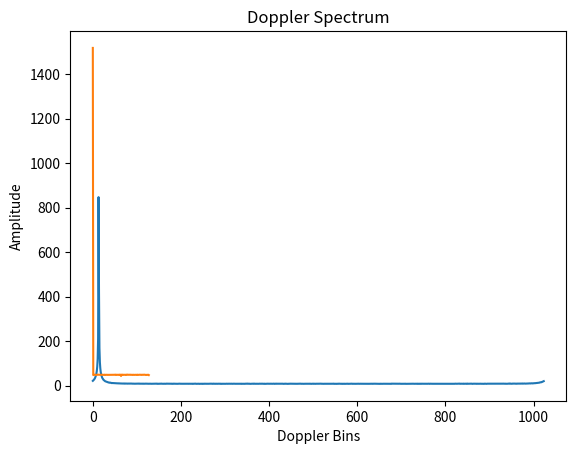

Reproduce this figure in Python.
import numpy as np
import matplotlib.pyplot as plt
from scipy.signal import find_peaks
from scipy.linalg import eig

class FMCWProcessor:
    def __init__(self, adc_data, sample_rate, chirp_rate, num_antennas, element_spacing, wavelength):
        """
        Initialize the FMCWProcessor with raw ADC data and array parameters.
        adc_data: 4D array with dimensions (rx, chirps, samples)
        sample_rate: Sampling rate in Hz
        chirp_rate: Chirp repetition rate in Hz
        num_antennas: Number of ULA elements (Rx antennas)
        element_spacing: Spacing between array elements (meters)
        wavelength: Wavelength of the signal (meters)
        """
        self.adc_data = adc_data
        self.sample_rate = sample_rate
        self.chirp_rate = chirp_rate
        self.num_antennas = num_antennas
        self.element_spacing = element_spacing
        self.wavelength = wavelength
        self.tx_data = None  # To store separated Tx contributions

    @staticmethod
    def generate_synthetic_data(num_tx, num_rx, num_chirps, num_samples, sampling_rate, frequency_slope, wavelength, target_params):
        """
        Generate synthetic ADC data for a radar system.
        target_params: List of dictionaries with target properties (range, velocity, AoA)
        """
        adc_data = np.zeros((num_rx, num_chirps, num_samples), dtype=complex)

        for target in target_params:
            target_range = target['range']
            target_velocity = target['velocity']
            target_aoa = target['aoa']
            target_rcs = target.get('rcs', 1)

            for chirp_idx in range(num_chirps):
                # Simulate range phase shift
                round_trip_time = 2 * target_range / 3e8  # seconds
                range_phase = 2 * np.pi * frequency_slope * round_trip_time * np.arange(num_samples) / sampling_rate

                # Simulate Doppler shift
                doppler_shift = 2 * target_velocity / wavelength  # Hz
                doppler_phase = 2 * np.pi * doppler_shift * chirp_idx * num_samples / sampling_rate

                # Simulate AoA phase shift for each Rx
                for rx_idx in range(num_rx):
                    aoa_phase = 2 * np.pi * wavelength / 2 * rx_idx * np.sin(np.radians(target_aoa)) / wavelength
                    adc_data[rx_idx, chirp_idx, :] += target_rcs * np.exp(1j * (range_phase + doppler_phase + aoa_phase))

        # Add noise to simulate real-world conditions
        noise_power = 0.1
        adc_data += np.sqrt(noise_power / 2) * (np.random.randn(*adc_data.shape) + 1j * np.random.randn(*adc_data.shape))
        return adc_data

    def separate_tx_data(self, orthogonal_codes):
        """
        Separate the contributions from each Tx using orthogonal coding.
        orthogonal_codes: Array of orthogonal codes (e.g., frequency or phase shifts) used for each Tx
        """
        num_rx, num_chirps, num_samples = self.adc_data.shape
        num_tx = len(orthogonal_codes)

        self.tx_data = np.zeros((num_tx, num_rx, num_chirps, num_samples), dtype=complex)

        for tx in range(num_tx):
            code = orthogonal_codes[tx]
            self.tx_data[tx] = self.adc_data * np.exp(-1j * 2 * np.pi * code * np.arange(num_samples) / num_samples)

    def compensate_ddm(self, phase_offsets, time_offsets, gain_factors):
        """
        Compensate for Doppler Division Multiplexing (DDM) phase, timing, and channel gain offsets.
        """
        for tx in range(self.adc_data.shape[0]):
            self.adc_data[tx] *= np.exp(-1j * phase_offsets[tx])
            self.adc_data[tx] = np.roll(self.adc_data[tx], -time_offsets[tx], axis=-1)
            self.adc_data[tx] /= gain_factors[tx]

    def range_fft(self):
        """Compute range FFT for each chirp."""
        range_data = np.fft.fft(self.adc_data, axis=2)
        return np.abs(range_data)

    def doppler_fft(self):
        """Compute Doppler FFT after range compression."""
        range_compressed = self.range_fft()
        doppler_data = np.fft.fft(range_compressed, axis=1)
        return np.abs(doppler_data)

    def plot_range(self):
        """Plot the average range spectrum."""
        range_data = self.range_fft().mean(axis=(0, 1))
        plt.plot(range_data)
        plt.title("Range Spectrum")
        plt.xlabel("Range Bins")
        plt.ylabel("Amplitude")
        plt.show()

    def plot_doppler(self):
        """Plot the average Doppler spectrum."""
        doppler_data = self.doppler_fft().mean(axis=(0, 2))
        plt.plot(doppler_data)
        plt.title("Doppler Spectrum")
        plt.xlabel("Doppler Bins")
        plt.ylabel("Amplitude")
        plt.show()


if __name__ == '__main__':
    # Define radar and target parameters
    num_tx = 4
    num_rx = 4
    num_chirps = 128
    num_samples = 1024
    sampling_rate = 40e6
    frequency_slope = 200e6 / (num_samples / sampling_rate)
    wavelength = 3e8 / 77e9  # For a 77 GHz radar

    # Define target parameters
    target_params = [
        {"range": 10, "velocity": 20 / 3.6, "aoa": 10, "rcs": 1}  # Range 10m, Velocity 20 km/h, AoA 10 degrees
    ]

    # Generate synthetic data
    adc_data = FMCWProcessor.generate_synthetic_data(
        num_tx=num_tx,
        num_rx=num_rx,
        num_chirps=num_chirps,
        num_samples=num_samples,
        sampling_rate=sampling_rate,
        frequency_slope=frequency_slope,
        wavelength=wavelength,
        target_params=target_params
    )

    # Initialize processor
    processor = FMCWProcessor(
        adc_data=adc_data,
        sample_rate=sampling_rate,
        chirp_rate=1e3,
        num_antennas=num_rx,
        element_spacing=wavelength / 2,
        wavelength=wavelength
    )

    # Perform range and Doppler FFT
    processor.plot_range()
    processor.plot_doppler()

    # Example Tx separation using orthogonal codes
    orthogonal_codes = [0, 1, 2, 3]
    processor.separate_tx_data(orthogonal_codes)


